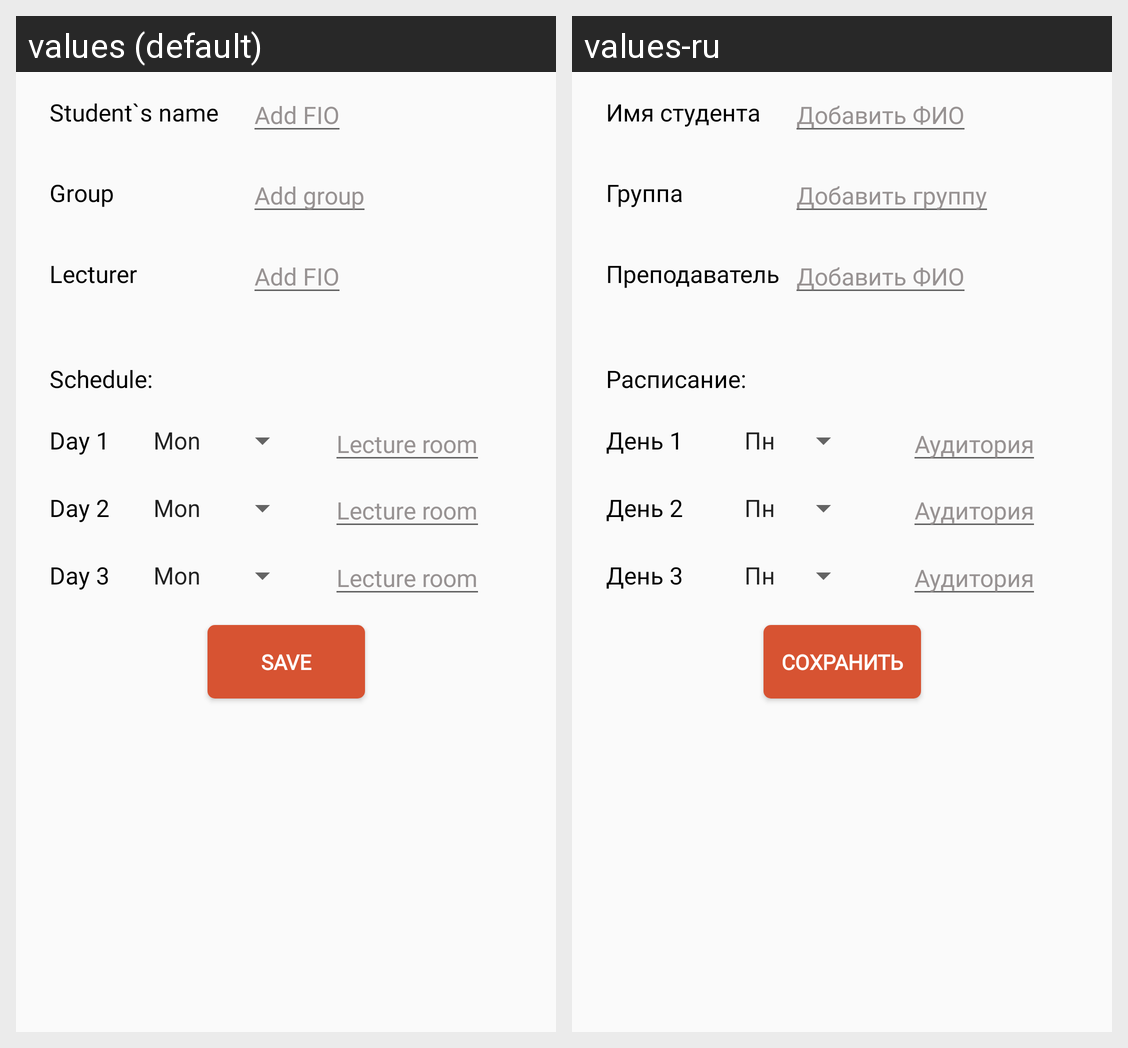

The same Android screen rendered under two of its app's locales, left to right. List the strings drawn on it with the default value and each locale's translation.
Android screen res/layout/fragment_settings.xml rendered under 2 locales, left to right: values (default), values-ru. Device: Nexus 5 (rendered at 1080×1920; each locale shown at half size, 540×960, under a caption strip naming it); theme AppTheme.
Strings drawn on this screen, with the default value and each locale's value (text and hints the layout hard-codes, and strings that could not be matched under every locale, appear in the picture but are not listed):

student_s_name
  values: Student`s name
  values-ru: Имя студента

hintFIO
  values: Add FIO
  values-ru: Добавить ФИО

group
  values: Group
  values-ru: Группа

hintGroup
  values: Add group
  values-ru: Добавить группу

teacher1
  values: Lecturer
  values-ru: Преподаватель

schedule
  values: Schedule:
  values-ru: Расписание:

day_1
  values: Day 1
  values-ru: День 1

hintSchedule
  values: Lecture room
  values-ru: Аудитория

day_2
  values: Day 2
  values-ru: День 2

day_3
  values: Day 3
  values-ru: День 3

save
  values: SAVE
  values-ru: СОХРАНИТЬ
